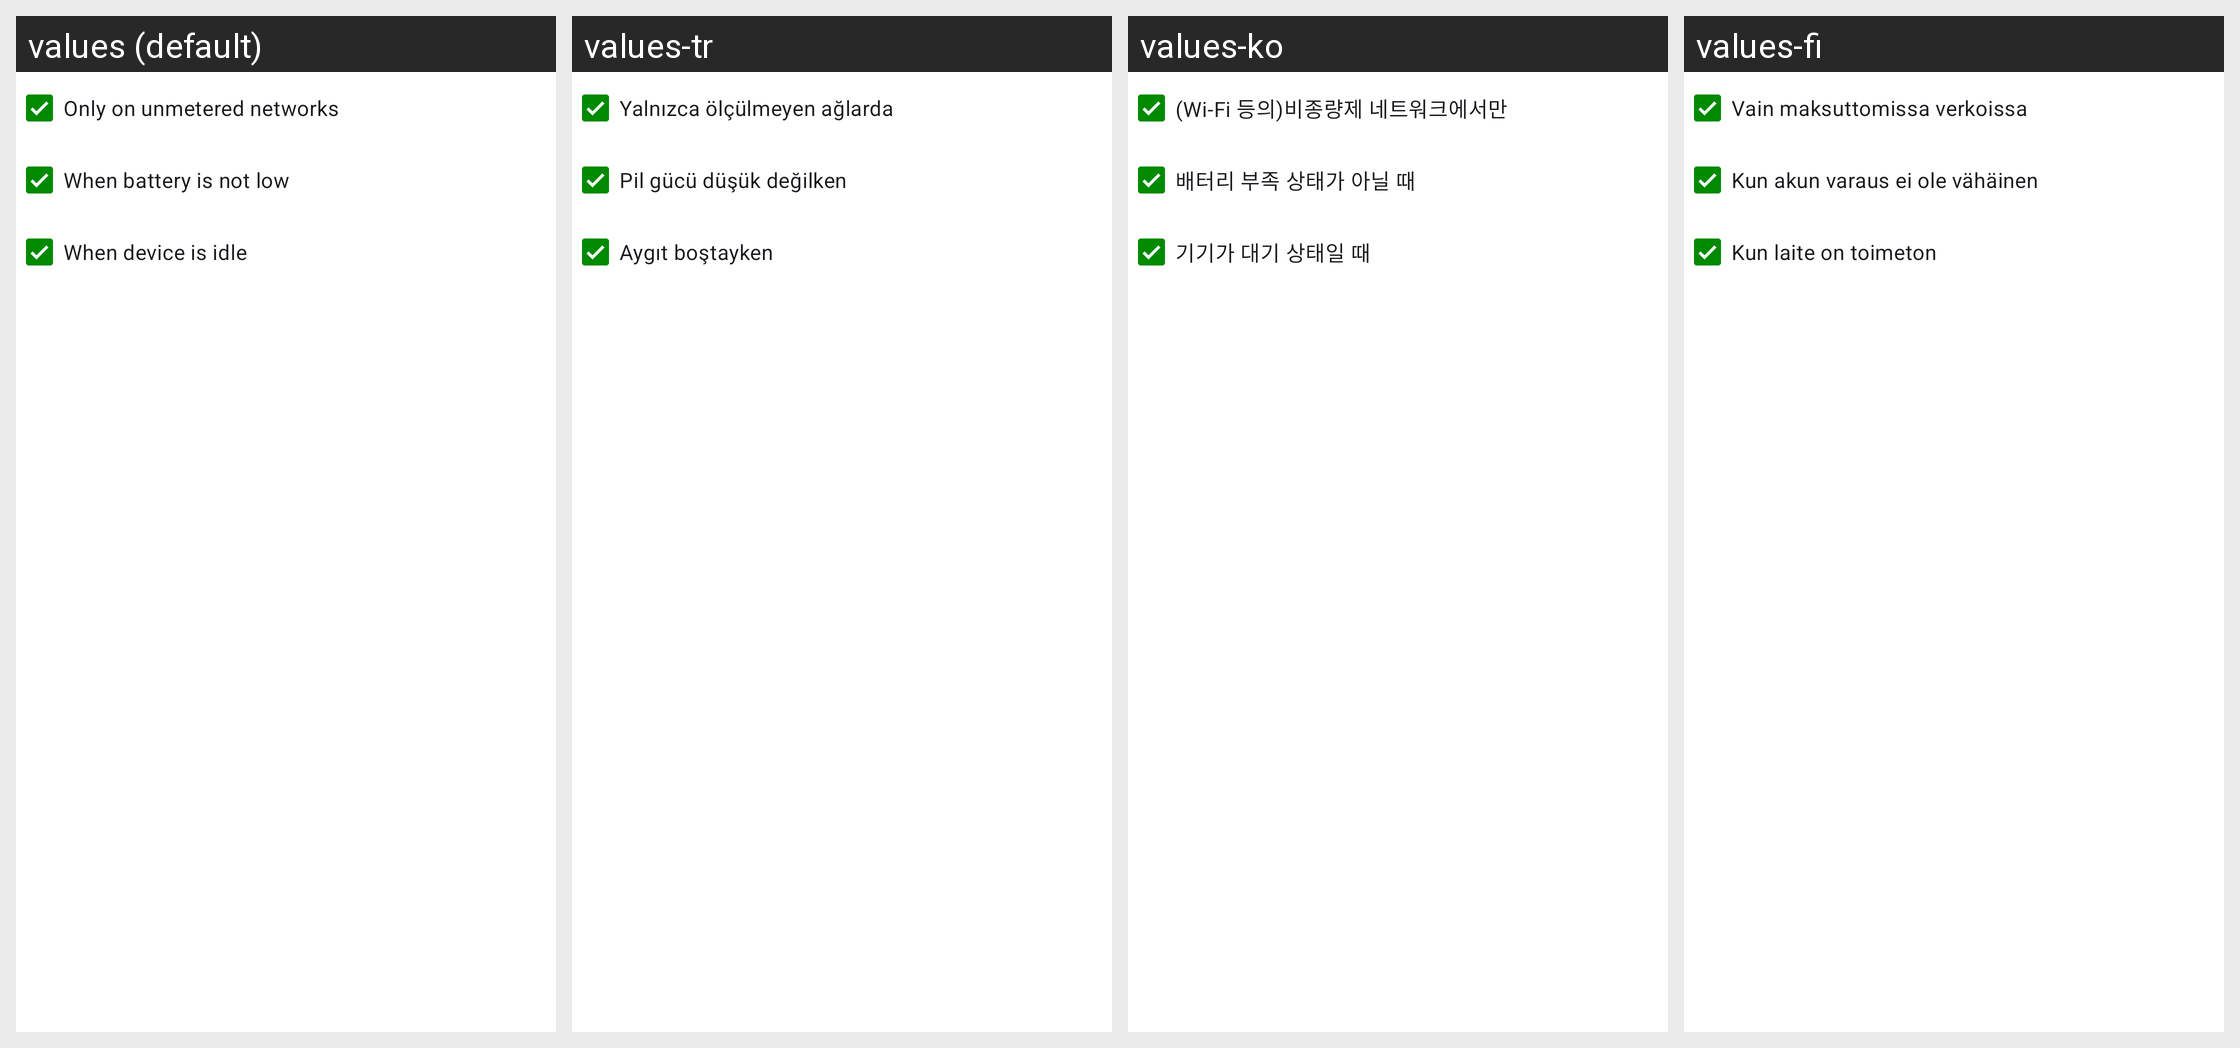

Strings drawn on this Android screen and how each of the app's shown locales translates them:
Android screen res/layout/dialog_auto_updates_restrictions.xml rendered under 4 locales, left to right: values (default), values-tr, values-ko, values-fi. Device: Nexus 5 (rendered at 1080×1920; each locale shown at half size, 540×960, under a caption strip naming it); theme AppTheme.
Other locales in the repository, not shown: values-ar, values-ast, values-az, values-be, values-bg, values-ca, values-cs, values-da, values-de, values-el, values-eo, values-es, values-et, values-eu, values-fa, values-fil, values-fr, values-gl, values-hr, values-hu, values-in, values-it, values-iw, values-ja, values-kw, values-lo, values-lt, values-lv, values-ms, values-nl, values-pa, values-pl, values-pt, values-pt-rBR, values-ro, values-ru, values-si, values-sk, values-sl, values-sq, values-sr, values-sv, values-ta, values-uk, values-ur, values-vi, values-yue, values-zh-rCN, values-zh-rTW.
Strings drawn on this screen, with the default value and each locale's value (text and hints the layout hard-codes, and strings that could not be matched under every locale, appear in the picture but are not listed):

pref_updates_restrictions_metered
  values: Only on unmetered networks
  values-tr: Yalnızca ölçülmeyen ağlarda
  values-ko: (Wi-Fi 등의)비종량제 네트워크에서만
  values-fi: Vain maksuttomissa verkoissa

pref_updates_restrictions_battery
  values: When battery is not low
  values-tr: Pil gücü düşük değilken
  values-ko: 배터리 부족 상태가 아닐 때
  values-fi: Kun akun varaus ei ole vähäinen

pref_updates_restrictions_idle
  values: When device is idle
  values-tr: Aygıt boştayken
  values-ko: 기기가 대기 상태일 때
  values-fi: Kun laite on toimeton
